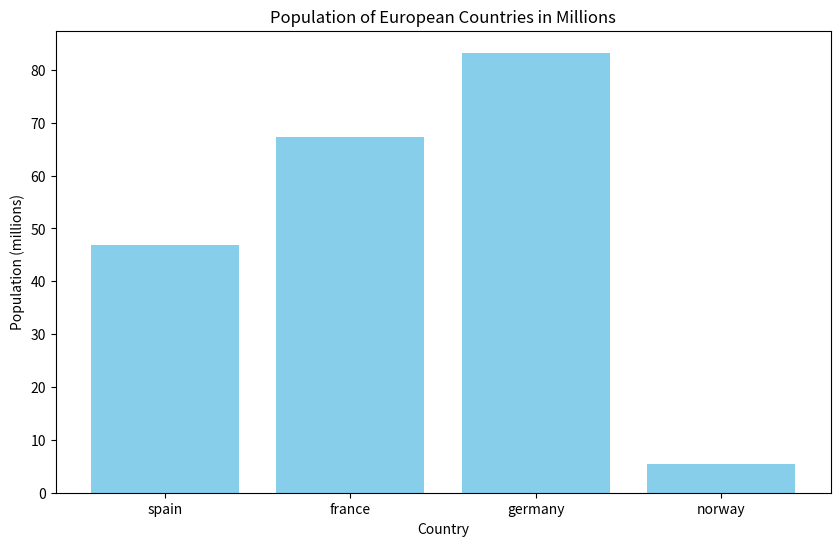

Write the Python code that produced this figure.
import pandas as pd
import matplotlib.pyplot as plt

#Dictionaries
europe = {'spain': 'madrid', 'france': 'paris', 'germany': 'berlin', 'norway': 'oslo'}
inverted_europe = dict(map(reversed, europe.items()))
print(europe)
print(inverted_europe)

#dict func: transform non-dict to dictionary
#reversed func: reverse the position between keys and values
#map func: it iterate on the items
#The output is list of tuples so we need to retransform it to dictionary





#Matplotlib
europe = {'spain': 'madrid', 'france': 'paris', 'germany': 'berlin', 'norway': 'oslo'}
# Hypothetical population data for each country in millions
country_population = {
    'spain': 46.94,   # population in millions for Spain
    'france': 67.39,  # population in millions for France
    'germany': 83.24, # population in millions for Germany
    'norway': 5.37    # population in millions for Norway
}
#Transform it into a dataframe
#country_df = pd.DataFrame({'population': country_population}) this is wrong!!!!!!
# Transform it into a dataframe
#Why? because dataframe is 2 series together remmeber !!
country_df = pd.DataFrame(list(country_population.items()), columns=['Country', 'Population'])
# Plotting
plt.figure(figsize=(10, 6))
plt.bar(country_df['Country'], country_df['Population'], color='skyblue')
plt.title('Population of European Countries in Millions')
plt.xlabel('Country')
plt.ylabel('Population (millions)')
plt.show()





#Lists and Dictionary Integration
# Lists to be merged into a dictionary
keys = ['Ten', 'Twenty', 'Thirty']
values = [10, 20, 30]

# Merging lists into a dictionary using zip and dict
resulting_dictionary = dict(zip(keys, values))

# Print the resulting dictionary
print(resulting_dictionary)




#Complex Dictionary Operations
# Given dictionary
data = {
    'Name': ['Alice', 'Bob', 'Cathy', 'Dan'],
    'Age': [25, 30, 35, 40],
    'Country': ['USA', 'UK', 'France', 'Germany']
}

# Convert the dictionary to a DataFrame
df = pd.DataFrame(data)

# Add a new column 'Age in 5 Years'
df['Age in 5 Years'] = df['Age'] + 5

# Display the updated DataFrame
print(df)





#Intermediate Level Questions
# Create the DataFrame
df = pd.DataFrame({
    'Product': ['Apple', 'Banana', 'Cherry', 'Date'],
    'Price': [1.2, 0.5, 2.5, 1.0],
    'Stock': [50, 80, 30, 100]
})
# Statistical summary of numerical columns
print(df)
summary = df.describe()
print(summary)
# Calculate average price and stock
average_price = df['Price'].mean()
average_stock = df['Stock'].mean()
print(f"Average Price: {average_price}")
print(f"Average Stock: {average_stock}")

# Sort DataFrame by 'Price' in descending order
sorted_df = df.sort_values('Price', ascending=False)
print(sorted_df)

# Remove the 'Stock' column
df_dropped = df.drop('Stock', axis=1)  # axis=1 indicates column
print(df_dropped)






#Using loc and iloc
# Create DataFrame from the dictionary
df = pd.DataFrame({
    'Name': ['Alice', 'Bob', 'Cathy', 'Dan'],
    'Age': [25, 30, 35, 40]
})
# Display the DataFrame to confirm
print(df)
# Use loc to find 'Age' of 'Cathy'
cathy_age = df.loc[df['Name'] == 'Cathy', 'Age']
print("Cathy's Age:", cathy_age)
# Use iloc to select 'Name' and 'Age' for the second and third rows
second_third_rows = df.iloc[1:3, [0, 1]]  # Rows 1 to 2 (second and third), columns 0 and 1 ('Name' and 'Age')
print("Second and Third Rows' Name and Age:\n", second_third_rows)




#Creating and Manipulating DataFrames:
# Create a DataFrame from the dictionary
data = {
    'A': [1, 2, 3],
    'B': [4, 5, 6],
    'C': [7, 8, 9]
}
df = pd.DataFrame(data)
# Display the DataFrame
print("Original DataFrame:")
print(df)

# Add a new column 'D' that is the sum of 'A', 'B', and 'C'
df['D'] = df['A'] + df['B'] + df['C']

# Display the updated DataFrame
print("\nUpdated DataFrame with new column 'D':")
print(df)

# Retrieve the first and last row of the DataFrame
first_row = df.iloc[0]  # first row
last_row = df.iloc[-1]  # last row

# Display the first and last rows
print("\nFirst Row:")
print(first_row)
print("\nLast Row:")
print(last_row)





#Dataframe from Nested Dictionaries:
# Nested dictionary
data = {
    'ID001': {'Name': 'Alice', 'Age': 25},
    'ID002': {'Name': 'Bob', 'Age': 30}
}

# Convert the nested dictionary to a DataFrame
df = pd.DataFrame.from_dict(data, orient='index')

# Display the DataFrame
print("Original DataFrame:")
print(df)

# Update Bob's age using loc
df.loc[df['Name'] == 'Bob', 'Age'] = 31

# Display the updated DataFrame
print("\nUpdated DataFrame:")
print(df)

